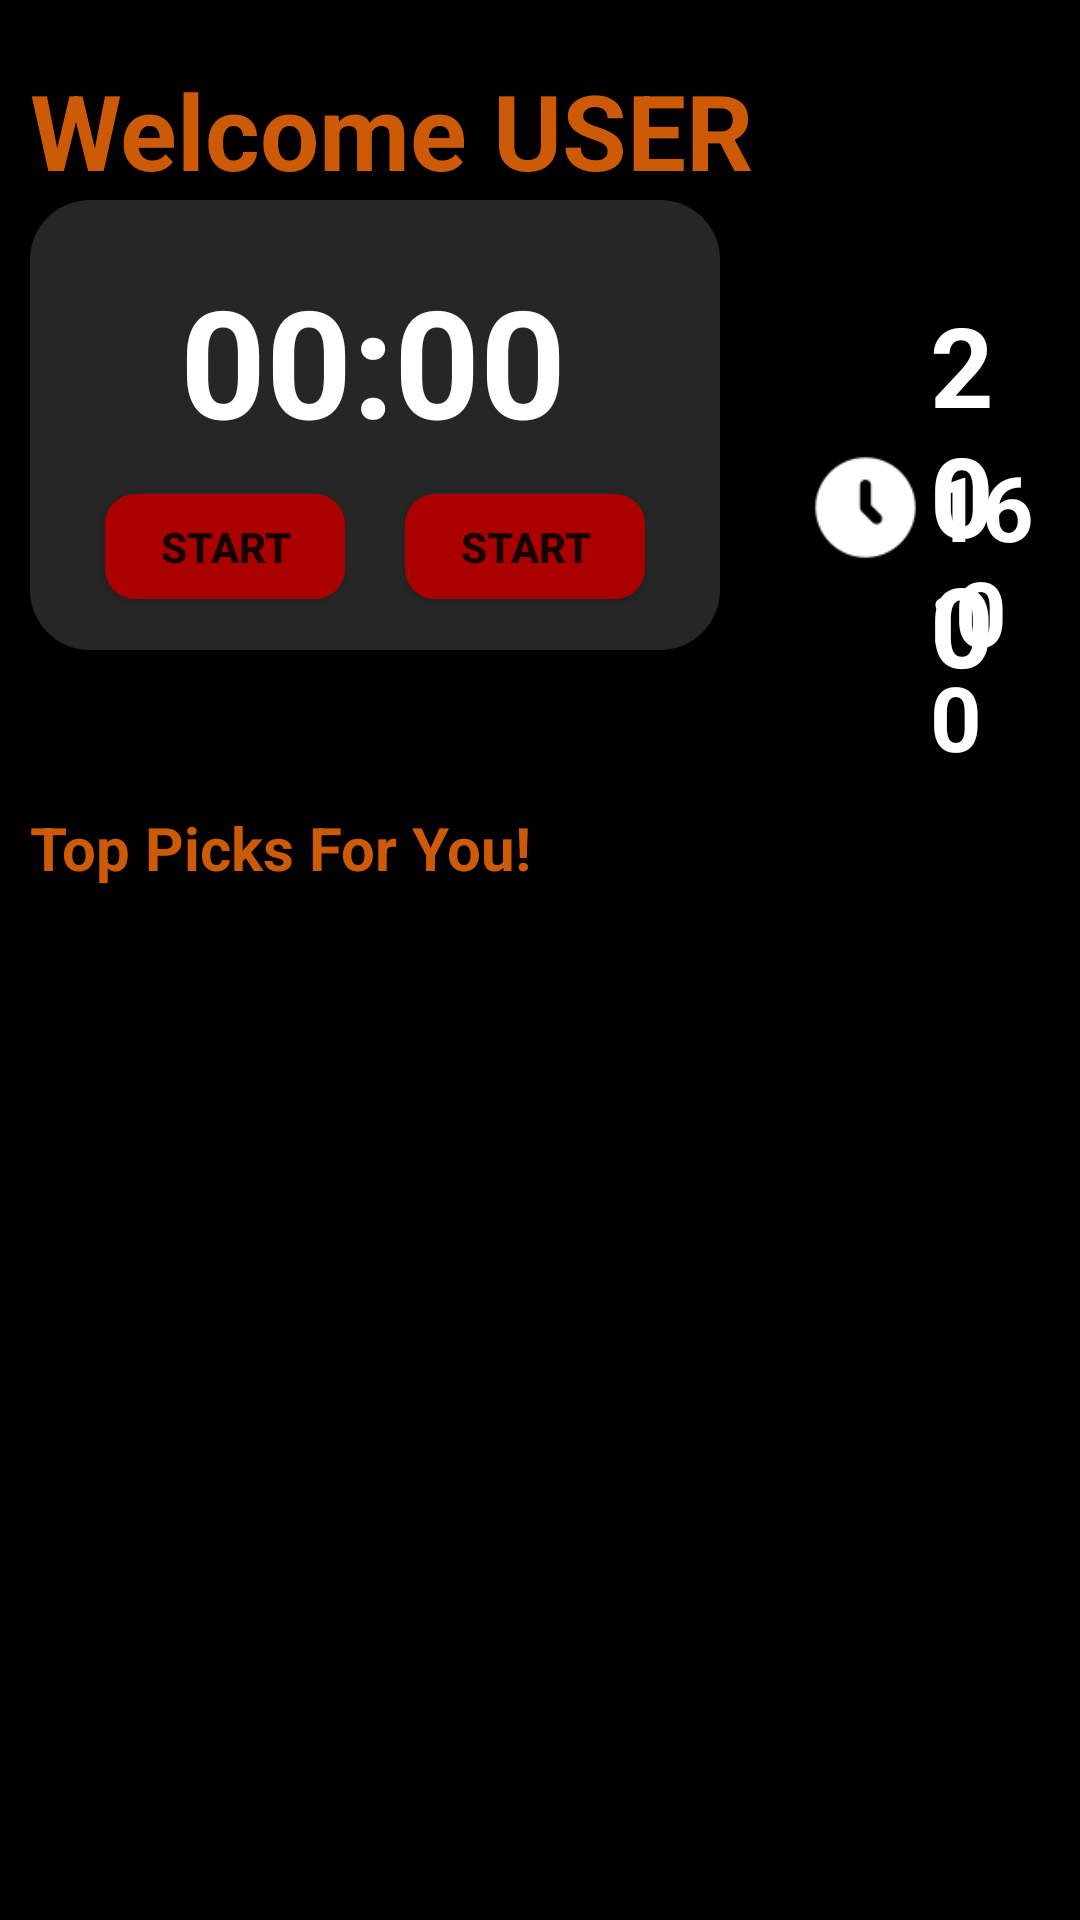

Layout XML and referenced resources for this Android screen:
<!-- AndroidManifest.xml: application theme Base.Theme.BodyArchitects -->
<!-- res/layout/activity_dashboard.xml -->
<?xml version="1.0" encoding="utf-8"?>
<LinearLayout xmlns:android="http://schemas.android.com/apk/res/android"
    xmlns:app="http://schemas.android.com/apk/res-auto"
    xmlns:tools="http://schemas.android.com/tools"
    android:id="@+id/main"
    android:layout_width="match_parent"
    android:layout_height="match_parent"
    android:orientation="vertical"
    android:background="@color/black"
    tools:context=".DashboardActivity"
    android:padding="10dp"
    style="Theme.MaterialComponents.DayNight.NoActionBar">

    <TextView
      android:layout_width="match_parent"
      android:layout_height="wrap_content"
      android:text="Welcome USER"
      android:textColor="#CD5A07"
      android:textSize="35dp"
      android:layout_marginTop="10dp"
      android:textStyle="bold"/>

    <FrameLayout
        android:layout_width="match_parent"
        android:layout_height="wrap_content">

        <ImageView
            android:layout_width="230dp"
            android:layout_height="150dp"
            android:src="@drawable/clockbackground" />

        <TextView
            android:layout_width="wrap_content"
            android:layout_height="wrap_content"
            android:text="00:00"
            android:textColor="@color/white"
            android:textSize="50dp"
            android:paddingLeft="50dp"
            android:paddingTop="20dp"
            android:textStyle="bold"/>

        <Button
            style="Theme.MaterialComponents.DayNight.NoActionBar"
            android:layout_width="80dp"
            android:layout_height="35dp"
            android:layout_marginLeft="25dp"
            android:layout_marginTop="98dp"
            android:background="@drawable/pausebutton"
            android:text="Start"
            android:textStyle="bold" />

        <Button
            style="Theme.MaterialComponents.DayNight.NoActionBar"
            android:layout_width="80dp"
            android:layout_height="35dp"
            android:layout_marginLeft="125dp"
            android:layout_marginTop="98dp"
            android:background="@drawable/pausebutton"
            android:text="Start"
            android:textStyle="bold"/>

        <TextView
            android:layout_width="wrap_content"
            android:layout_height="wrap_content"
            android:text="200"
            android:textColor="@color/white"
            android:textStyle="bold"
            android:textSize="37dp"
            android:paddingLeft="300dp"
            android:paddingTop="30dp"/>

        <TextView
            android:layout_width="wrap_content"
            android:layout_height="wrap_content"
            android:text="16:00"
            android:textColor="@color/white"
            android:textStyle="bold"
            android:textSize="30dp"
            android:paddingLeft="300dp"
            android:paddingTop="82dp"/>

        <ImageView
            android:layout_width="37dp"
            android:layout_height="37dp"
            android:src="@drawable/fireicon"
            android:layout_marginTop="37dp"
            android:layout_marginLeft="260dp"/>

        <ImageView
            android:layout_width="37dp"
            android:layout_height="37dp"
            android:src="@drawable/timeicon"
            android:layout_marginTop="84dp"
            android:layout_marginLeft="260dp"/>


    </FrameLayout>


    <TextView
        android:layout_width="match_parent"
        android:layout_height="wrap_content"
        android:text="Top Picks For You!"
        android:textColor="#CD5A07"
        android:textSize="20dp"
        android:layout_marginTop="10dp"
        android:textStyle="bold"/>


</LinearLayout>
<!-- resources referenced by this layout -->
<resources>
  <!-- drawable clockbackground (drawable) -->
  <?xml version="1.0" encoding="utf-8"?>
  <shape xmlns:android="http://schemas.android.com/apk/res/android">
  
      <solid android:color="#262626"/>\
      <corners android:radius="20dp"/>
  
  
  </shape>
  <!-- drawable pausebutton (drawable) -->
  <?xml version="1.0" encoding="utf-8"?>
  <shape xmlns:android="http://schemas.android.com/apk/res/android">
  
      <solid android:color="#ab0000"/>
      <corners android:radius="10dp"/>
  
  
  </shape>
  <!-- drawable timeicon: png bitmap (drawable, 1280 bytes) -->
  <style name="Base.Theme.BodyArchitects" parent="Theme.MaterialComponents.DayNight.NoActionBar">
          
          
      </style>
  <!-- not gathered from this repository: default colours our renderer supplied (Android Studio template values) -->
  <color name="black">#FF000000</color>
  <color name="white">#FFFFFFFF</color>
</resources>
